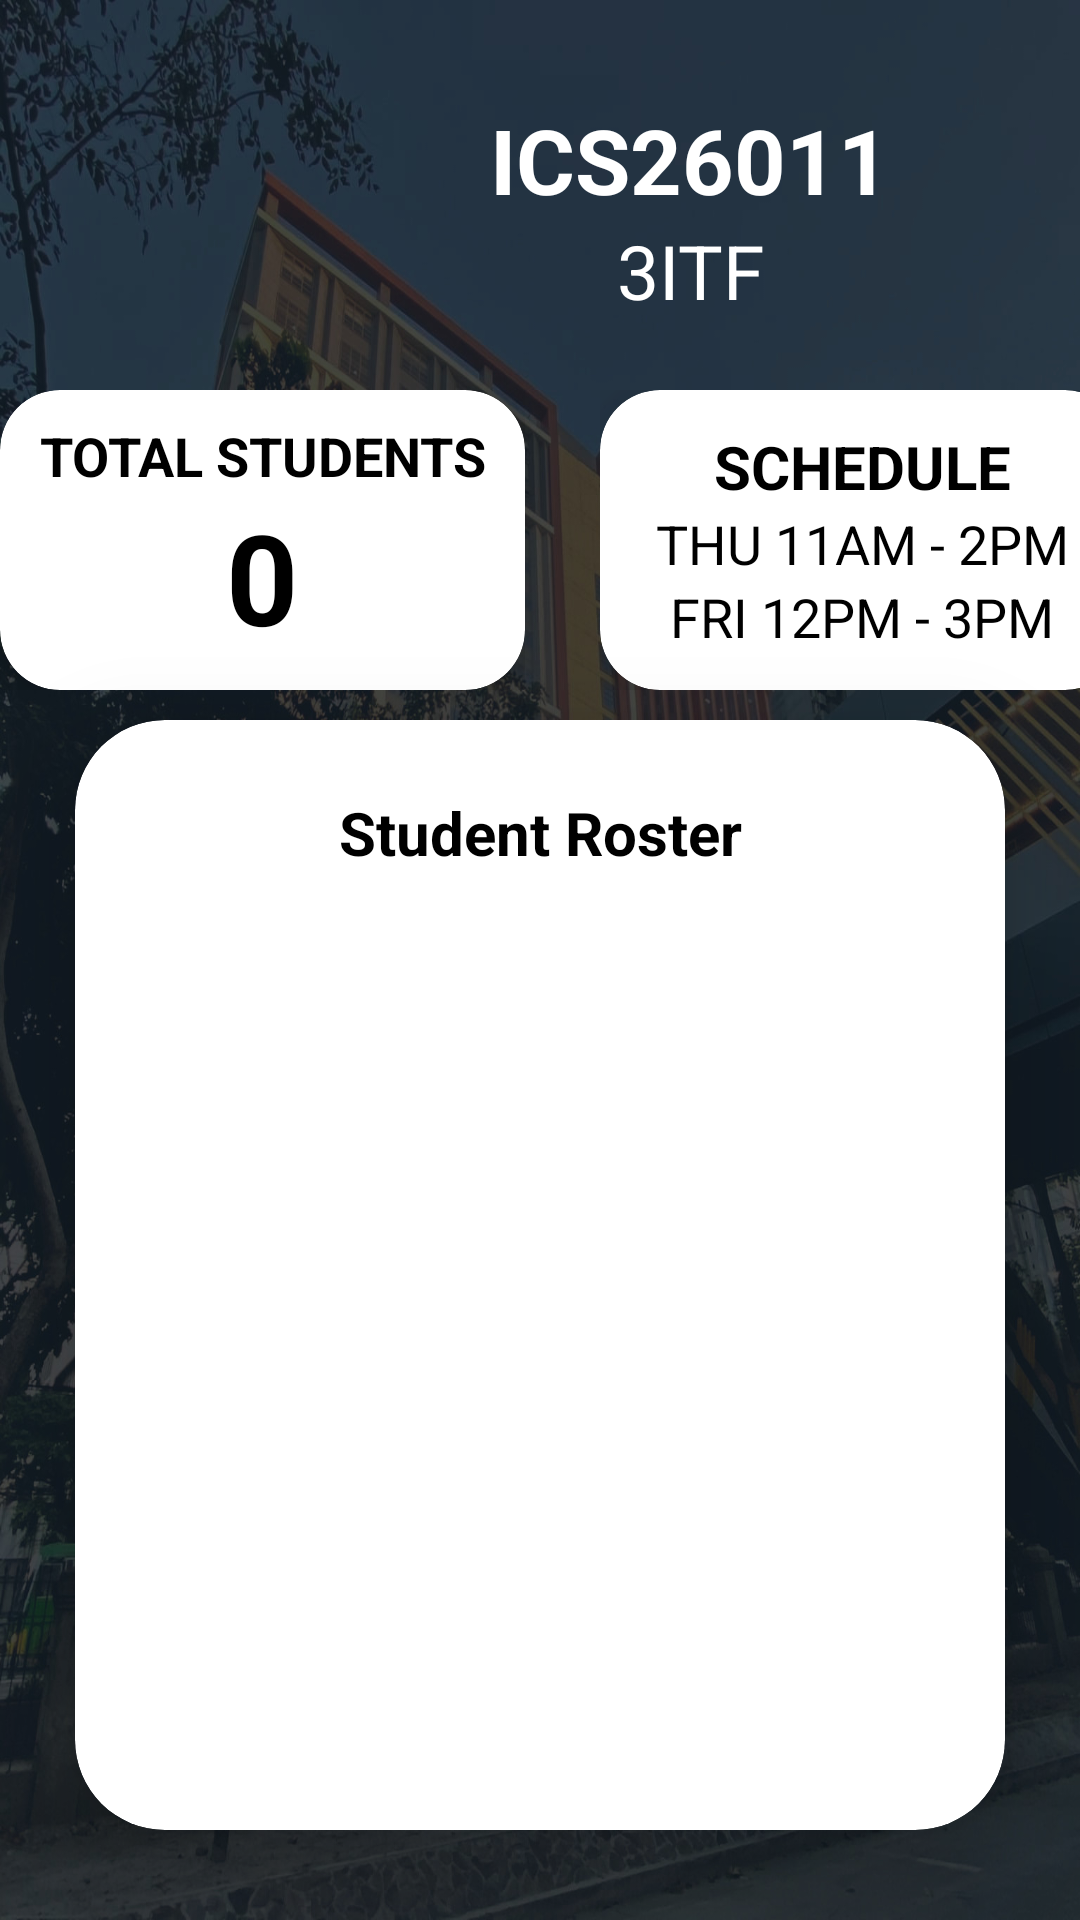

This screen was rendered from an Android layout file. Write that file and the resources it references.
<!-- AndroidManifest.xml: application theme Theme.FinalProjectV3 -->
<!-- res/layout/fragment_students_instructor.xml -->
<?xml version="1.0" encoding="utf-8"?>
<LinearLayout xmlns:android="http://schemas.android.com/apk/res/android"
    xmlns:tools="http://schemas.android.com/tools"
    android:layout_width="match_parent"
    android:layout_height="match_parent"
    xmlns:app="http://schemas.android.com/apk/res-auto"
    android:gravity="center"
    android:orientation="vertical"
    android:background="@drawable/frassatibg"
    tools:context=".StudentsInstructorFragment">

    <LinearLayout
        android:layout_width="match_parent"
        android:layout_height="wrap_content"
        android:orientation="horizontal"
        android:layout_marginTop="20dp"
        android:layout_marginLeft="30dp"
        android:layout_marginRight="30dp">

        <ImageView
            android:layout_width="100dp"
            android:layout_height="100dp"
            android:src="@drawable/profpicplaceholder"/>

        <LinearLayout
            android:layout_width="match_parent"
            android:layout_height="wrap_content"
            android:orientation="vertical"
            android:layout_gravity="center">

            <TextView
                android:layout_width="match_parent"
                android:layout_height="wrap_content"
                android:id="@+id/CourseCode"
                android:textSize="30dp"
                android:textAlignment="center"
                android:textStyle="bold"
                android:textColor="@color/white"
                android:text="ICS26011"/>

            <TextView
                android:layout_width="match_parent"
                android:layout_height="wrap_content"
                android:id="@+id/InstructorName"
                android:textSize="25dp"
                android:textAlignment="center"
                android:textColor="@color/white"
                android:text="3ITF"/>


        </LinearLayout>

    </LinearLayout>

    <LinearLayout
        android:layout_width="wrap_content"
        android:layout_height="wrap_content"
        android:layout_marginTop="10dp"
        android:orientation="horizontal">

        <LinearLayout
            android:layout_width="match_parent"
            android:layout_height="wrap_content"
            android:layout_marginRight="10dp"
            android:orientation="vertical"
            android:layout_gravity="center">

            <androidx.cardview.widget.CardView
                android:layout_width="175dp"
                android:layout_height="100dp"
                app:cardCornerRadius="20dp"
                app:cardElevation="20dp">

                <LinearLayout
                    android:layout_width="match_parent"
                    android:layout_height="wrap_content"
                    android:orientation="vertical"
                    android:layout_gravity="center">

                    <TextView
                        android:layout_width="match_parent"
                        android:layout_height="wrap_content"
                        android:textSize="18dp"
                        android:textAlignment="center"
                        android:textStyle="bold"
                        android:textColor="@color/black"
                        android:text="TOTAL STUDENTS"/>

                    <TextView
                        android:layout_width="match_parent"
                        android:layout_height="wrap_content"
                        android:textSize="42dp"
                        android:textAlignment="center"
                        android:textStyle="bold"
                        android:textColor="@color/black"
                        android:text="0"/>

                </LinearLayout>

            </androidx.cardview.widget.CardView>

        </LinearLayout>

        <LinearLayout
            android:layout_width="wrap_content"
            android:layout_height="wrap_content"
            android:orientation="vertical"
            android:layout_gravity="center">

            <LinearLayout
                android:layout_width="match_parent"
                android:layout_height="wrap_content"
                android:layout_marginLeft="10dp"
                android:orientation="vertical"
                android:layout_gravity="center">

                <androidx.cardview.widget.CardView
                    android:layout_width="175dp"
                    android:layout_height="100dp"
                    app:cardCornerRadius="20dp"
                    app:cardElevation="20dp">

                    <LinearLayout
                        android:layout_width="match_parent"
                        android:layout_height="wrap_content"
                        android:orientation="vertical"
                        android:layout_gravity="center">

                        <TextView
                            android:layout_width="match_parent"
                            android:layout_height="wrap_content"
                            android:textSize="20dp"
                            android:textAlignment="center"
                            android:textStyle="bold"
                            android:textColor="@color/black"
                            android:text="SCHEDULE"/>

                        <TextView
                            android:layout_width="match_parent"
                            android:layout_height="wrap_content"
                            android:textSize="18dp"
                            android:textAlignment="center"
                            android:textColor="@color/black"
                            android:text="THU 11AM - 2PM"/>

                        <TextView
                            android:layout_width="match_parent"
                            android:layout_height="wrap_content"
                            android:textSize="18dp"
                            android:textAlignment="center"
                            android:textColor="@color/black"
                            android:text="FRI 12PM - 3PM"/>

                    </LinearLayout>

                </androidx.cardview.widget.CardView>

            </LinearLayout>

        </LinearLayout>

    </LinearLayout>

    <androidx.cardview.widget.CardView
        android:layout_width="match_parent"
        android:layout_height="wrap_content"
        android:layout_marginTop="10dp"
        android:layout_marginBottom="30dp"
        android:layout_marginLeft="25dp"
        android:layout_marginRight="25dp"
        app:cardCornerRadius="30dp"
        app:cardElevation="20dp">

        <LinearLayout
            android:layout_width="match_parent"
            android:layout_height="480dp"
            android:orientation="vertical"
            android:layout_gravity="center_horizontal"
            android:padding="24dp">

            <TextView
                android:layout_width="match_parent"
                android:layout_height="wrap_content"
                android:text="Student Roster"
                android:id="@+id/SARFText"
                android:textSize="20dp"
                android:textAlignment="center"
                android:textStyle="bold"
                android:textColor="@color/black"/>
        </LinearLayout>
    </androidx.cardview.widget.CardView>

</LinearLayout>
<!-- resources referenced by this layout -->
<resources>
  <color name="black">#FF000000</color>
  <color name="white">#FFFFFFFF</color>
  <!-- drawable frassatibg: jpg bitmap (drawable, 394533 bytes) -->
  <style name="Theme.FinalProjectV3" parent="Theme.MaterialComponents.DayNight.DarkActionBar">
          
          <item name="colorPrimary">@color/blue_ust</item>
          <item name="colorPrimaryVariant">@color/yellow_ust</item>
          <item name="colorOnPrimary">@color/white</item>
          
          <item name="colorSecondary">@color/teal_200</item>
          <item name="colorSecondaryVariant">@color/teal_700</item>
          <item name="colorOnSecondary">@color/black</item>
          
          <item name="android:statusBarColor">?attr/colorPrimaryVariant</item>
          
      </style>
  <color name="blue_ust">#239fda</color>
  <color name="yellow_ust">#FDBF15</color>
  <color name="teal_200">#FF03DAC5</color>
  <color name="teal_700">#FF018786</color>
</resources>
